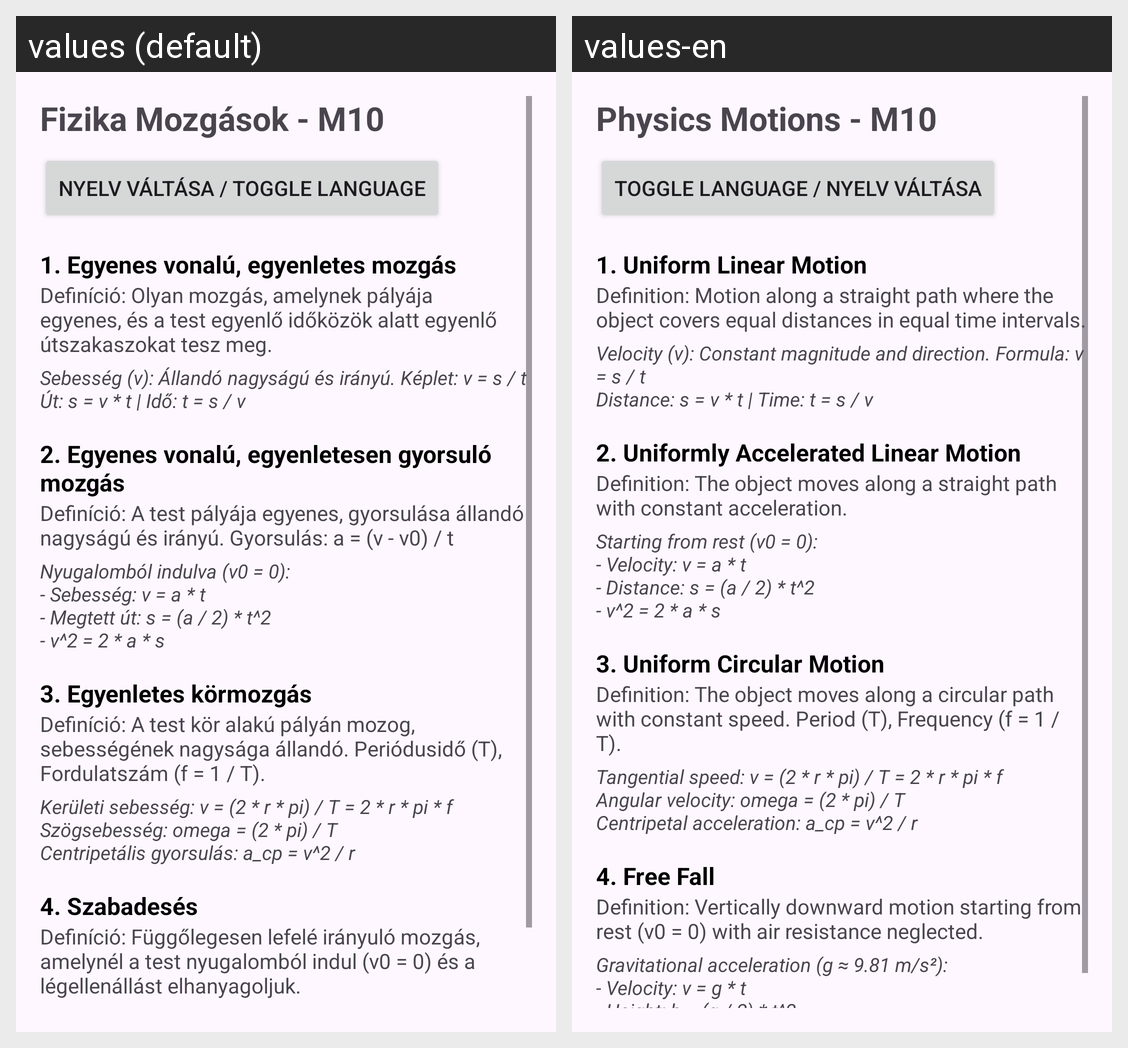

Locale-by-locale string values for the Android screen shown in this grid:
Android screen res/layout/activity_main.xml rendered under 2 locales, left to right: values (default), values-en. Device: Nexus 5 (rendered at 1080×1920; each locale shown at half size, 540×960, under a caption strip naming it); theme Theme.PhysicsMotionsApp.
Strings drawn on this screen, with the default value and each locale's value (text and hints the layout hard-codes, and strings that could not be matched under every locale, appear in the picture but are not listed):

app_name
  values: Fizika Mozgások - M10
  values-en: Physics Motions - M10

btn_toggle_lang
  values: Nyelv váltása / Toggle Language
  values-en: Toggle Language / Nyelv váltása

title_uniform_linear
  values: 1. Egyenes vonalú, egyenletes mozgás
  values-en: 1. Uniform Linear Motion

desc_uniform_linear
  values: Definíció: Olyan mozgás, amelynek pályája egyenes, és a test egyenlő időközök alatt egyenlő útszakaszokat tesz meg.
  values-en: Definition: Motion along a straight path where the object covers equal distances in equal time intervals.

formula_uniform_linear
  values: Sebesség (v): Állandó nagyságú és irányú. Képlet: v = s / t
      Út: s = v * t | Idő: t = s / v
  values-en: Velocity (v): Constant magnitude and direction. Formula: v = s / t
      Distance: s = v * t | Time: t = s / v

title_accelerated_linear
  values: 2. Egyenes vonalú, egyenletesen gyorsuló mozgás
  values-en: 2. Uniformly Accelerated Linear Motion

desc_accelerated_linear
  values: Definíció: A test pályája egyenes, gyorsulása állandó nagyságú és irányú. Gyorsulás: a = (v - v0) / t
  values-en: Definition: The object moves along a straight path with constant acceleration.

formula_accelerated_linear
  values: Nyugalomból indulva (v0 = 0):
      - Sebesség: v = a * t
      - Megtett út: s = (a / 2) * t^2
      - v^2 = 2 * a * s
  values-en: Starting from rest (v0 = 0):
      - Velocity: v = a * t
      - Distance: s = (a / 2) * t^2
      - v^2 = 2 * a * s

title_uniform_circular
  values: 3. Egyenletes körmozgás
  values-en: 3. Uniform Circular Motion

desc_uniform_circular
  values: Definíció: A test kör alakú pályán mozog, sebességének nagysága állandó. Periódusidő (T), Fordulatszám (f = 1 / T).
  values-en: Definition: The object moves along a circular path with constant speed. Period (T), Frequency (f = 1 / T).

formula_uniform_circular
  values: Kerületi sebesség: v = (2 * r * pi) / T = 2 * r * pi * f
      Szögsebesség: omega = (2 * pi) / T
      Centripetális gyorsulás: a_cp = v^2 / r
  values-en: Tangential speed: v = (2 * r * pi) / T = 2 * r * pi * f
      Angular velocity: omega = (2 * pi) / T
      Centripetal acceleration: a_cp = v^2 / r

title_free_fall
  values: 4. Szabadesés
  values-en: 4. Free Fall

desc_free_fall
  values: Definíció: Függőlegesen lefelé irányuló mozgás, amelynél a test nyugalomból indul (v0 = 0) és a légellenállást elhanyagoljuk.
  values-en: Definition: Vertically downward motion starting from rest (v0 = 0) with air resistance neglected.
